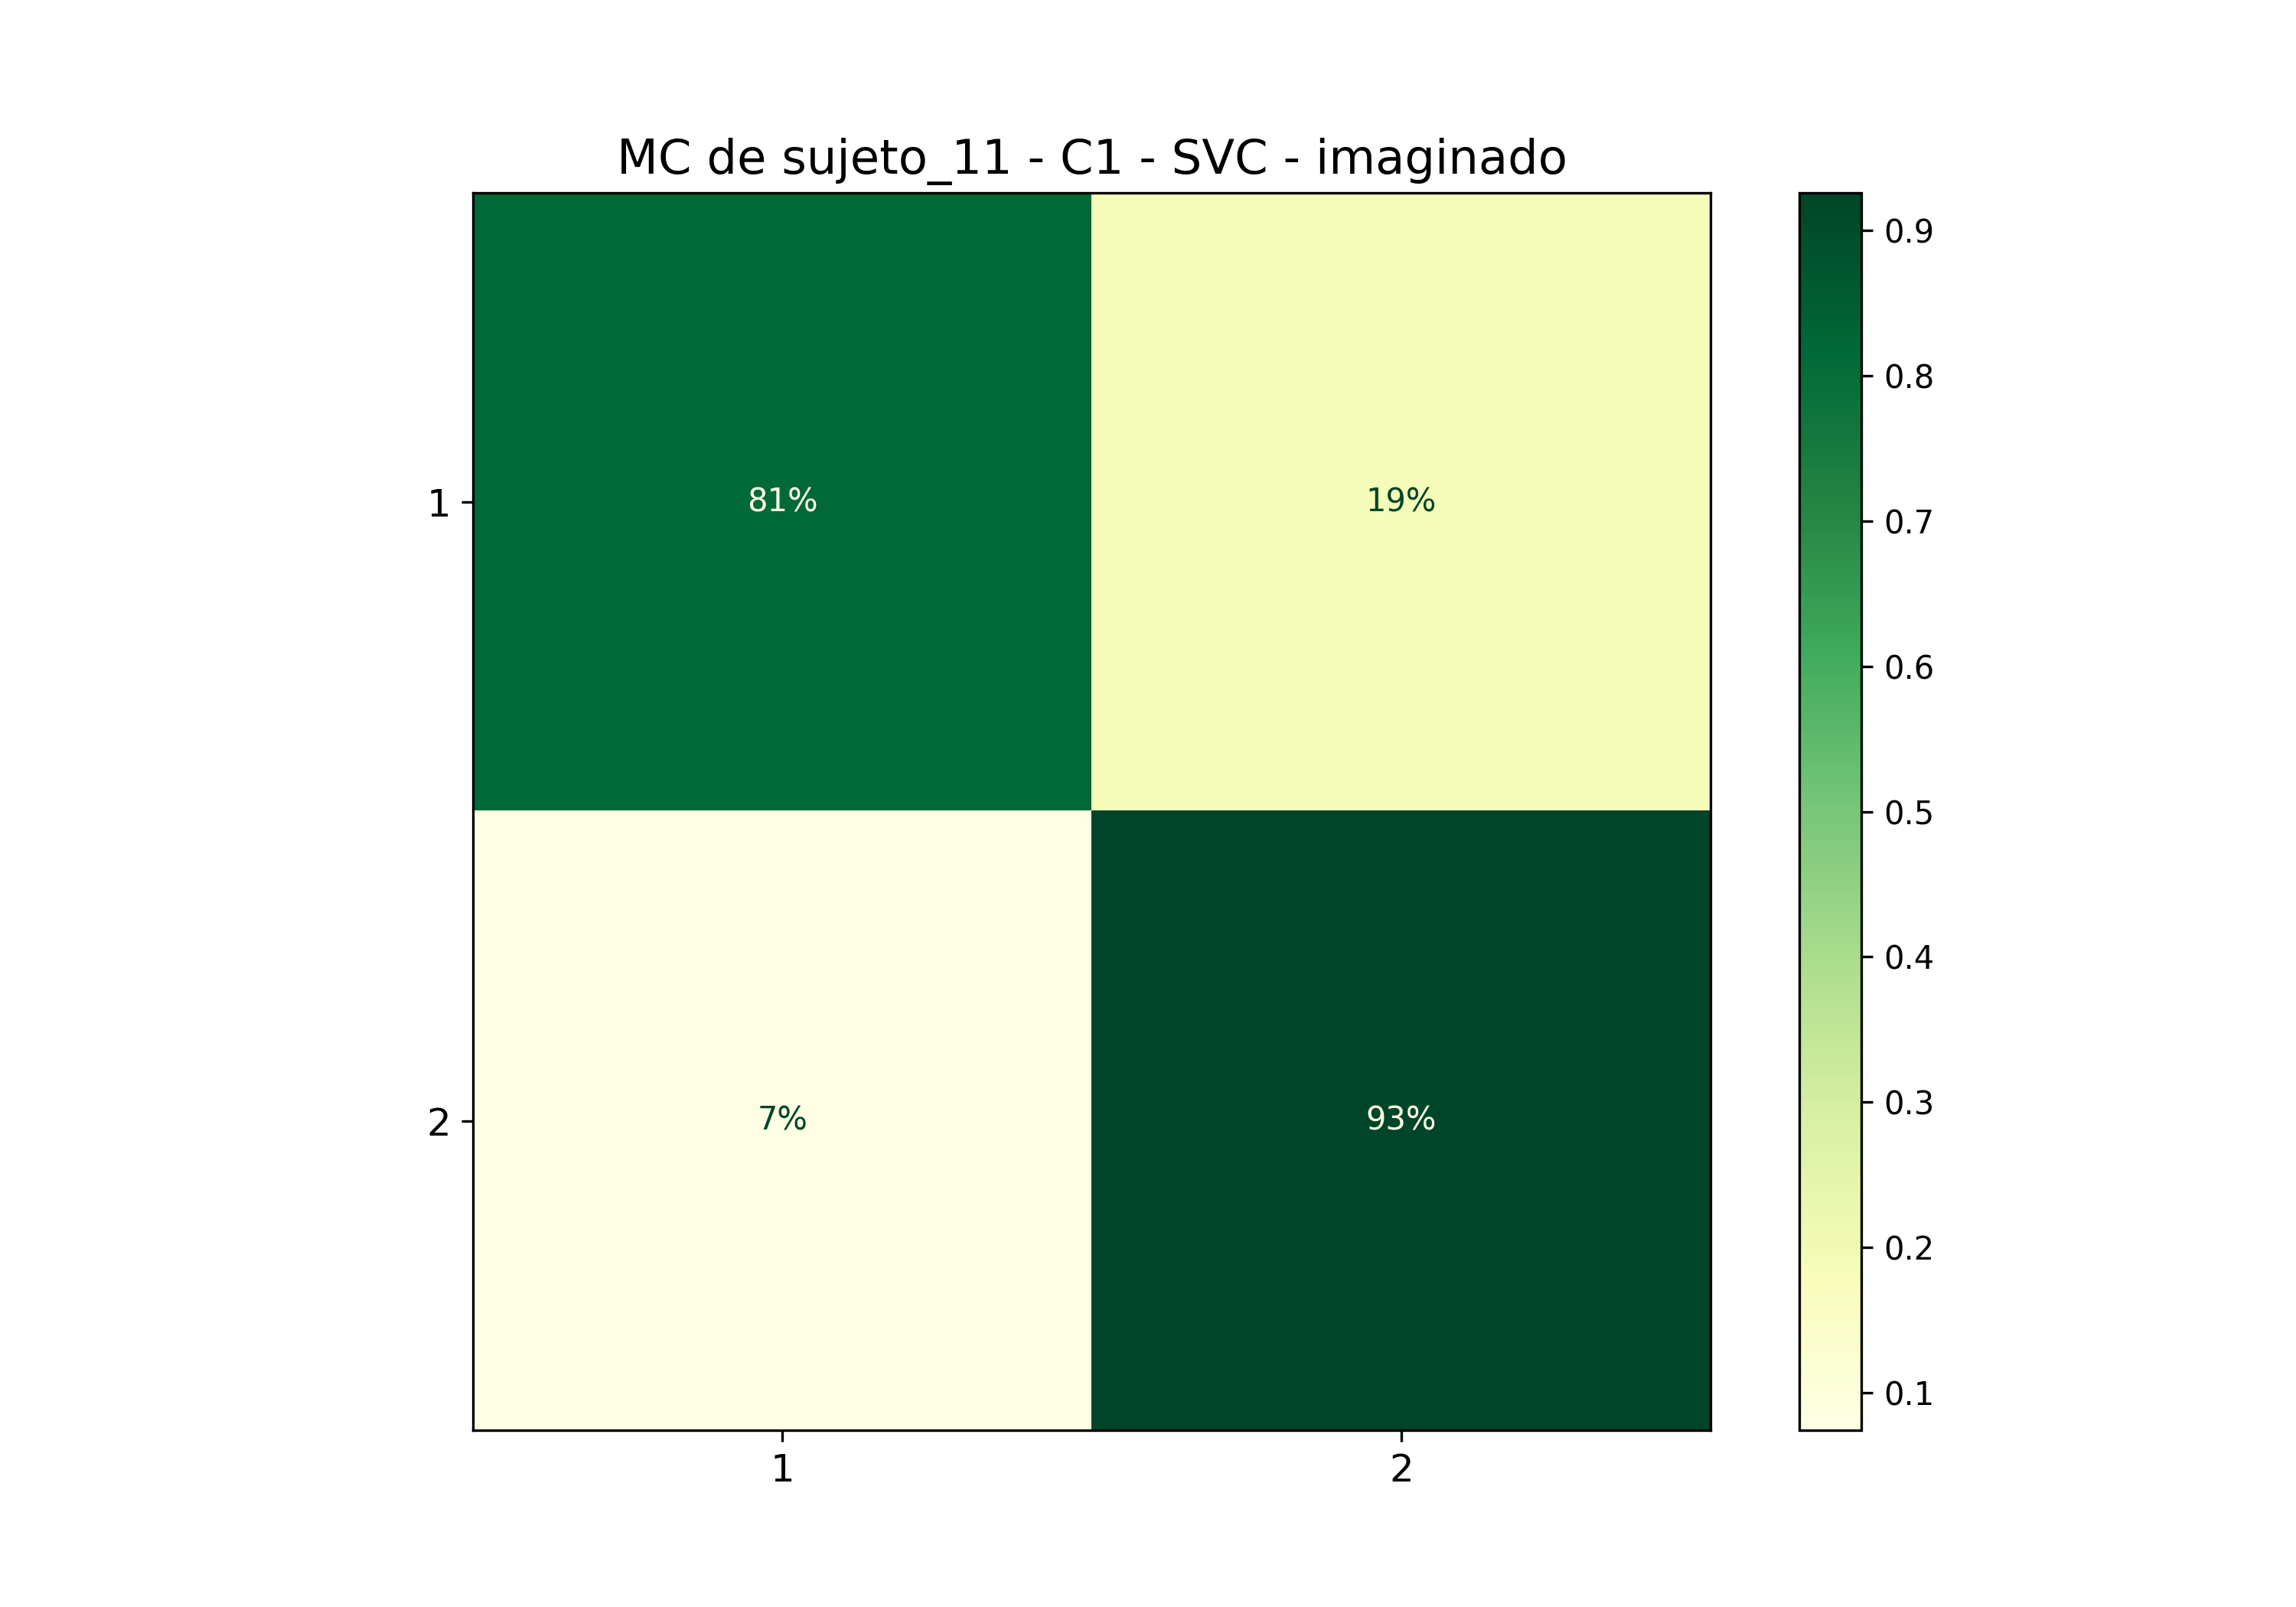

The table this chart was drawn from, first rows:
; 1; 2
1; 0,8148148148148148; 0,18518518518518517
2; 0,07407407407407407; 0,9259259259259259
